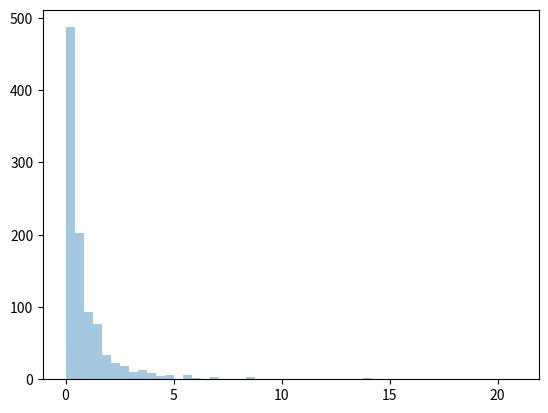

Source code (Python): (Note: this script raises an exception after producing the figure.)
'''
Pareto Distribution
Pareto Distribution
A distribution following Pareto's law i.e. 80-20 distribution (20% factors cause 80% outcome).

It has two parameter:

a - shape parameter.

size - The shape of the returned array.

Example
Draw out a sample for pareto distribution with shape of 2 with size 2x3:
'''
from numpy import random

x = random.pareto(a=2, size=(2, 3))

print(x)
'''
Visualization of Pareto Distribution
Example:
'''
from numpy import random
import matplotlib.pyplot as plt
import seaborn as sns

sns.distplot(random.pareto(a=2, size=1000), kde=False)

plt.show()
Result
